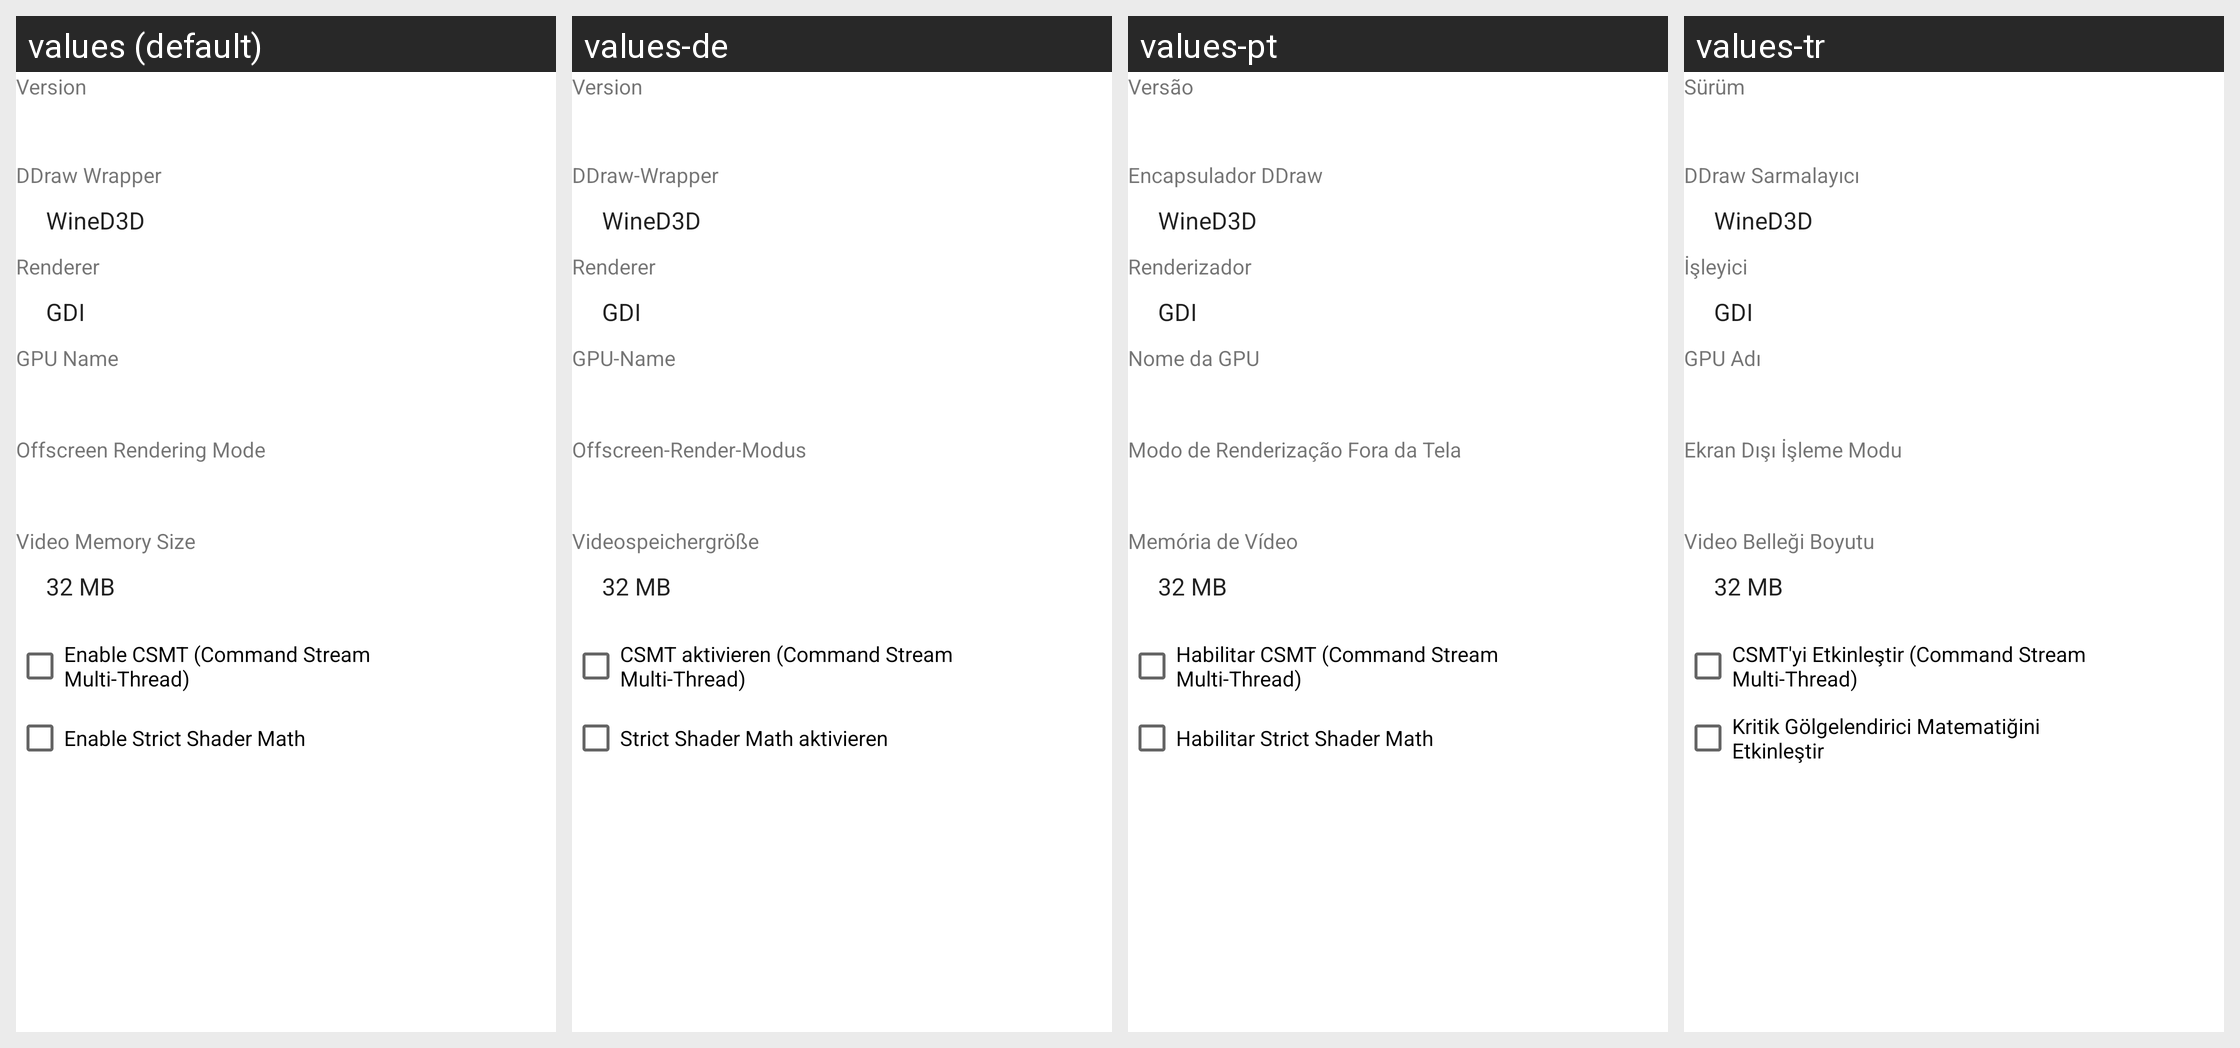

For this localized Android screen grid, give each drawn string resource with its value in every locale shown.
Android screen res/layout/wined3d_config_dialog.xml rendered under 4 locales, left to right: values (default), values-de, values-pt, values-tr. Device: Nexus 5 (rendered at 1080×1920; each locale shown at half size, 540×960, under a caption strip naming it); theme Theme.MaterialComponents.DayNight.NoActionBar.
Other locales in the repository, not shown: values-ar, values-es, values-fr, values-in, values-it, values-ja, values-ko, values-pl, values-ru, values-th, values-vi, values-zh.
Strings drawn on this screen, with the default value and each locale's value (text and hints the layout hard-codes, and strings that could not be matched under every locale, appear in the picture but are not listed):

version
  values: Version
  values-de: Version
  values-pt: Versão
  values-tr: Sürüm

ddraw_wrapper
  values: DDraw Wrapper
  values-de: DDraw-Wrapper
  values-pt: Encapsulador DDraw
  values-tr: DDraw Sarmalayıcı

renderer
  values: Renderer
  values-de: Renderer
  values-pt: Renderizador
  values-tr: İşleyici

gpu_name
  values: GPU Name
  values-de: GPU-Name
  values-pt: Nome da GPU
  values-tr: GPU Adı

offscreen_rendering_mode
  values: Offscreen Rendering Mode
  values-de: Offscreen-Render-Modus
  values-pt: Modo de Renderização Fora da Tela
  values-tr: Ekran Dışı İşleme Modu

video_memory_size
  values: Video Memory Size
  values-de: Videospeichergröße
  values-pt: Memória de Vídeo
  values-tr: Video Belleği Boyutu

enable_csmt
  values: Enable CSMT (Command Stream Multi-Thread)
  values-de: CSMT aktivieren (Command Stream Multi-Thread)
  values-pt: Habilitar CSMT (Command Stream Multi-Thread)
  values-tr: CSMT'yi Etkinleştir (Command Stream Multi-Thread)

enable_strict_shader_math
  values: Enable Strict Shader Math
  values-de: Strict Shader Math aktivieren
  values-pt: Habilitar Strict Shader Math
  values-tr: Kritik Gölgelendirici Matematiğini Etkinleştir
